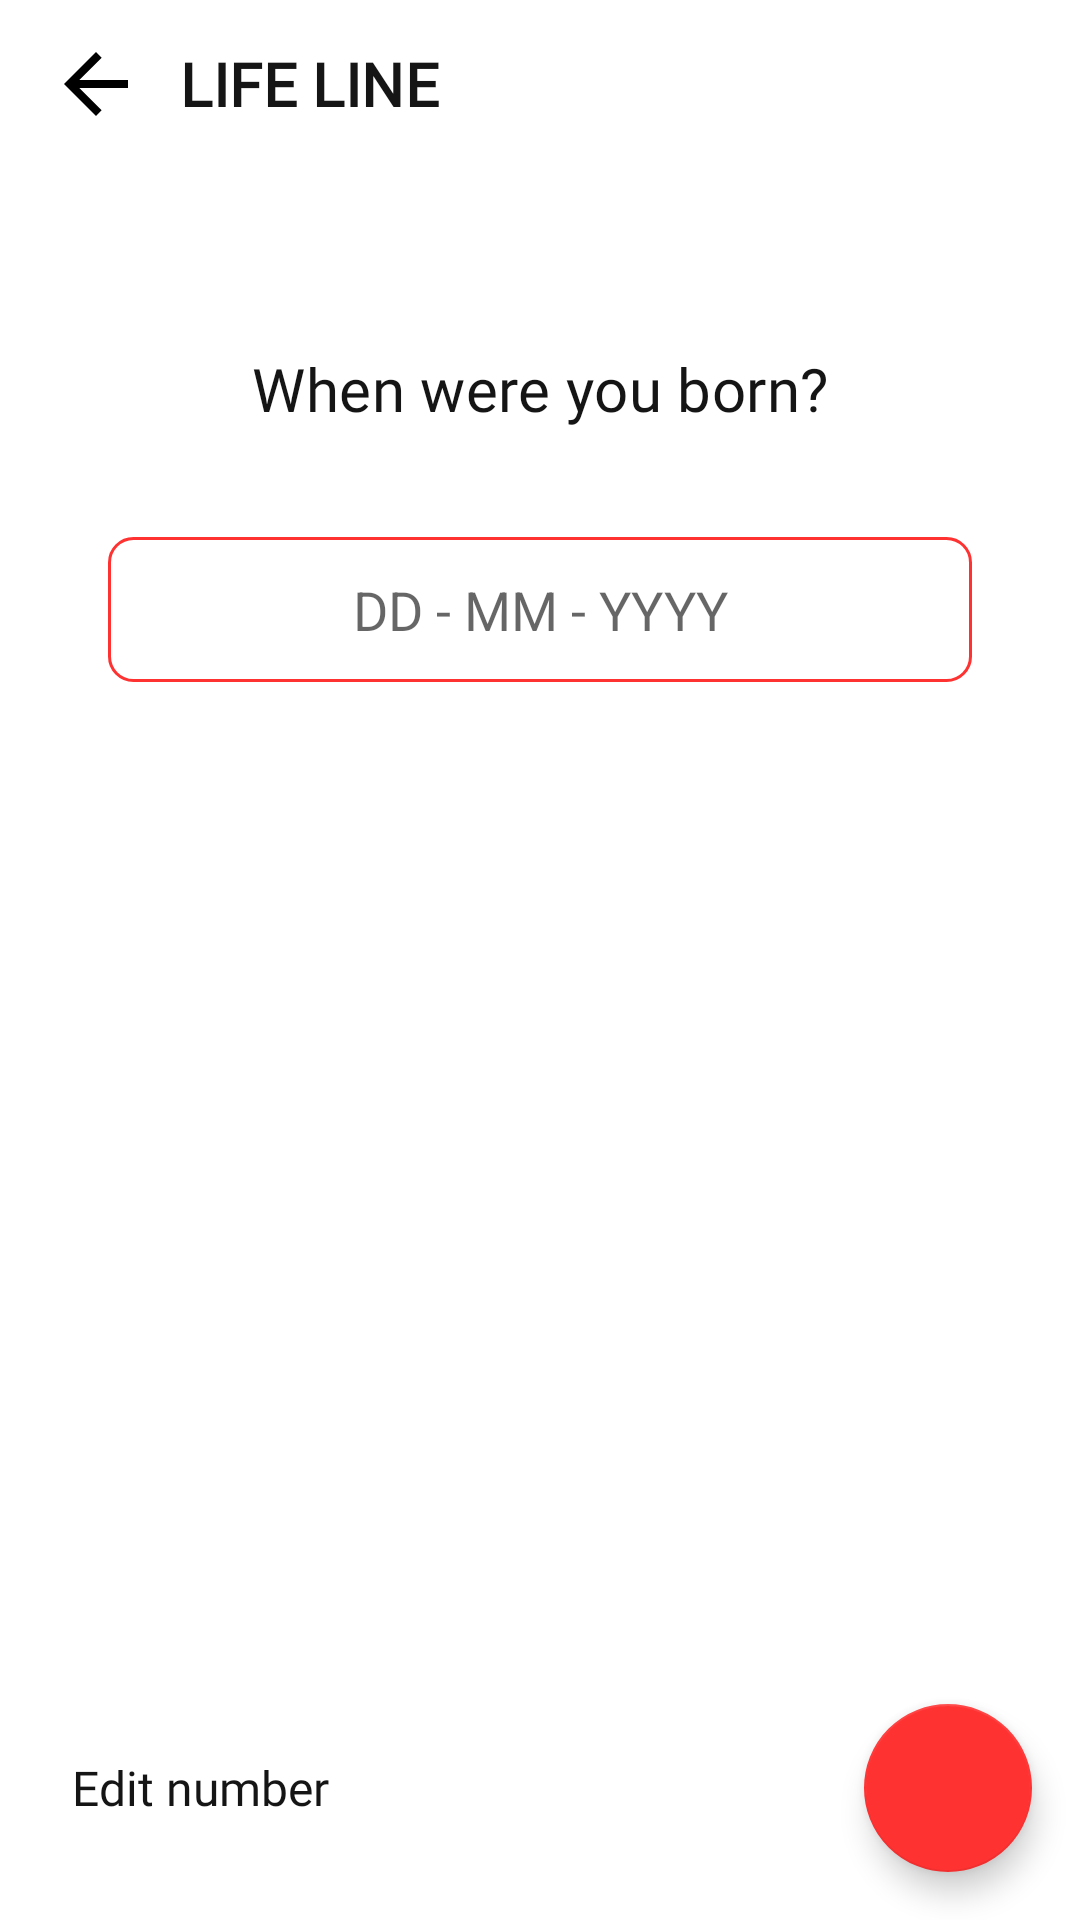

Reconstruct the res/layout file that produces this screen, plus the resources it refers to.
<!-- AndroidManifest.xml: application theme AppTheme -->
<!-- res/layout/activity_d_o_b.xml -->
<?xml version="1.0" encoding="utf-8"?>
<androidx.constraintlayout.widget.ConstraintLayout xmlns:android="http://schemas.android.com/apk/res/android"
    xmlns:app="http://schemas.android.com/apk/res-auto"
    xmlns:tools="http://schemas.android.com/tools"
    android:layout_width="match_parent"
    android:layout_height="match_parent"
    android:id="@+id/root_view"
    tools:context=".view.modules.signup.DOBActivity">
    <include
        android:id="@+id/imageView3"
        layout="@layout/toolbar"
        app:layout_constraintEnd_toEndOf="parent"
        app:layout_constraintStart_toStartOf="parent"
        app:layout_constraintTop_toTopOf="parent" />

    <TextView
        android:id="@+id/textView3"
        android:layout_width="match_parent"
        android:layout_height="wrap_content"
        android:layout_marginTop="@dimen/dimen_60"
        android:gravity="center"
        android:text="@string/dob"
        android:textAppearance="@style/AppTextAppearance.Headline4"
        app:layout_constraintEnd_toEndOf="parent"
        app:layout_constraintStart_toStartOf="parent"
        app:layout_constraintTop_toBottomOf="@+id/imageView3" />

    <EditText
        android:id="@+id/editText"
        android:layout_width="0dp"
        android:layout_height="wrap_content"
        android:layout_margin="@dimen/dimen_36"
        android:gravity="center"
        android:layout_weight="1"
        android:background="@drawable/bg_rounded_red_rectangle"
        android:hint="@string/hint_date"
        android:padding="@dimen/dimen_12"
        app:layout_constraintEnd_toEndOf="parent"
        app:layout_constraintStart_toStartOf="parent"
        app:layout_constraintTop_toBottomOf="@+id/textView3" />
    <LinearLayout
        android:layout_width="match_parent"
        android:layout_height="wrap_content"
        android:gravity="center"
        android:orientation="horizontal"
        app:layout_constraintBottom_toBottomOf="parent"
        app:layout_constraintEnd_toEndOf="parent"
        app:layout_constraintStart_toStartOf="parent">

        <TextView
            android:layout_marginLeft="@dimen/dimen_24"
            android:layout_width="0dp"
            android:layout_height="wrap_content"
            android:layout_weight="1"
            android:text="@string/edit_number"
            android:id="@+id/textView_tnc"
            android:textAppearance="@style/AppTextAppearance.Headline5"
            android:layout_marginRight="@dimen/dimen_40"/>

        <com.google.android.material.floatingactionbutton.FloatingActionButton
            android:id="@+id/fab"
            android:layout_width="wrap_content"
            android:layout_height="wrap_content"
            android:layout_gravity="bottom|end"
            android:src="@drawable/ic_baseline_arrow_forward_24"
            app:backgroundTint="@color/colorPrimary"
            app:elevation="6dp"
            android:layout_margin="@dimen/dimen_16"/>
    </LinearLayout>
</androidx.constraintlayout.widget.ConstraintLayout>
<!-- res/layout/toolbar.xml (included above) -->
<?xml version="1.0" encoding="utf-8"?>
<androidx.constraintlayout.widget.ConstraintLayout xmlns:android="http://schemas.android.com/apk/res/android"
    xmlns:app="http://schemas.android.com/apk/res-auto"
    android:layout_width="match_parent"
    android:layout_height="wrap_content">

    <androidx.appcompat.widget.Toolbar
        android:id="@+id/toolbar"
        android:layout_width="match_parent"
        android:layout_height="?attr/actionBarSize"
        app:layout_constraintEnd_toEndOf="parent"
        app:layout_constraintStart_toStartOf="parent"
        app:layout_constraintTop_toTopOf="parent"
        app:titleTextColor="@color/white">

        <LinearLayout
            android:layout_width="match_parent"
            android:layout_height="match_parent"
            android:orientation="horizontal"
            android:gravity="center">

            <ImageView
                android:layout_marginRight="12dp"
                android:id="@+id/imageView_back"
                android:layout_width="wrap_content"
                android:layout_height="wrap_content"
                android:background="@drawable/ic_baseline_arrow_back_24"
                android:padding="@dimen/dimen_16" />

            <TextView
                android:id="@+id/textView_toolbarTitle"
                android:layout_width="match_parent"
                android:layout_height="wrap_content"
                android:text="@string/app_name"
                android:textAppearance="@style/AppTextAppearance.Subtitle2"
                android:textSize="20sp"
                android:textStyle="bold" />
        </LinearLayout>
    </androidx.appcompat.widget.Toolbar>
</androidx.constraintlayout.widget.ConstraintLayout>
<!-- resources referenced by this layout -->
<resources>
  <color name="colorPrimary">#FF3232</color>
  <color name="white">#fff</color>
  <dimen name="dimen_12">12dp</dimen>
  <dimen name="dimen_16">16dp</dimen>
  <dimen name="dimen_24">24dp</dimen>
  <dimen name="dimen_36">36dp</dimen>
  <dimen name="dimen_40">40dp</dimen>
  <dimen name="dimen_60">60dp</dimen>
  <!-- drawable bg_rounded_red_rectangle (drawable) -->
  <?xml version="1.0" encoding="utf-8"?>
  <shape xmlns:android="http://schemas.android.com/apk/res/android"
      android:shape="rectangle">
  <corners
      android:radius="@dimen/dimen_8" />
      <stroke
          android:color="@color/colorPrimary"
          android:width="1dp"/>
  </shape>
  <string name="app_name">LIFE LINE</string>
  <string name="dob">When were you born?</string>
  <string name="edit_number">Edit number</string>
  <string name="hint_date">DD - MM - YYYY</string>
  <style name="AppTextAppearance.Headline5" parent="TextAppearance.MaterialComponents.Headline5">
          <item name="android:textSize">16sp</item>
          <item name="android:fontFamily">@font/inter_medium</item>
          <item name="fontFamily">@font/inter_medium</item>
          <item name="android:lineSpacingExtra">4sp</item>
          <item name="android:textColor">@color/textColor</item>
      </style>
  <dimen name="dimen_8">8dp</dimen>
  <color name="textColor">#151515</color>
  <color name="colorPrimaryVariant">#FF3232</color>
  <color name="colorOnPrimary">#FFFFFF</color>
  <color name="colorSecondary">#FF3232</color>
  <color name="colorSecondaryVariant">#FF3232</color>
  <color name="colorOnSecondary">#FFFFFF</color>
  <color name="colorError">#DD6B55</color>
  <color name="colorSurface">#FFFFFF</color>
  <color name="colorOnSurface">#b4000000</color>
  <color name="colorBackground">#FFFFFF</color>
  <color name="colorOnBackground">#b4000000</color>
  <style name="TextAppearance.App.Headline3" parent="TextAppearance.MaterialComponents.Headline6">
          <item name="fontFamily">@font/inter_medium</item>
          <item name="android:textStyle">bold</item>
          <item name="android:textColor">@color/textheading4</item>
      </style>
  <color name="textheading4">#4f5661</color>
  <style name="AppTextAppearance.Button" parent="TextAppearance.MaterialComponents.Button">
          <item name="android:textAllCaps">false</item>
      </style>
  <style name="AppTextAppearance.Headline1" parent="TextAppearance.MaterialComponents.Headline1">
          <item name="android:textSize">40sp</item>
          <item name="android:fontFamily">@font/inter_medium</item>
          <item name="fontFamily">@font/inter_medium</item>
          <item name="android:lineSpacingExtra">16sp</item>
          <item name="android:textColor">#4f5661</item>
      </style>
  <style name="AppTextAppearance.Headline3" parent="TextAppearance.MaterialComponents.Headline3">
          <item name="android:textSize">24sp</item>
          <item name="android:fontFamily">@font/inter_medium</item>
          <item name="fontFamily">@font/inter_medium</item>
          <item name="android:lineSpacingExtra">8sp</item>
          <item name="android:textColor">#4f5661</item>
      </style>
  <style name="AppTextAppearance.Headline6" parent="TextAppearance.MaterialComponents.Headline6">
          <item name="android:textSize">14sp</item>
          <item name="android:fontFamily">@font/inter_medium</item>
          <item name="fontFamily">@font/inter_medium</item>
          <item name="android:lineSpacingExtra">4sp</item>
          <item name="android:textColor">@color/textColor</item>
      </style>
  <style name="AppTextAppearance.Body1" parent="TextAppearance.MaterialComponents.Body1" />
  <style name="AppTextAppearance.Body2" parent="TextAppearance.MaterialComponents.Body2" />
  <style name="AppTextAppearance.Caption" parent="TextAppearance.MaterialComponents.Caption" />
  <style name="AppTextAppearance.Overline" parent="TextAppearance.MaterialComponents.Overline" />
</resources>
